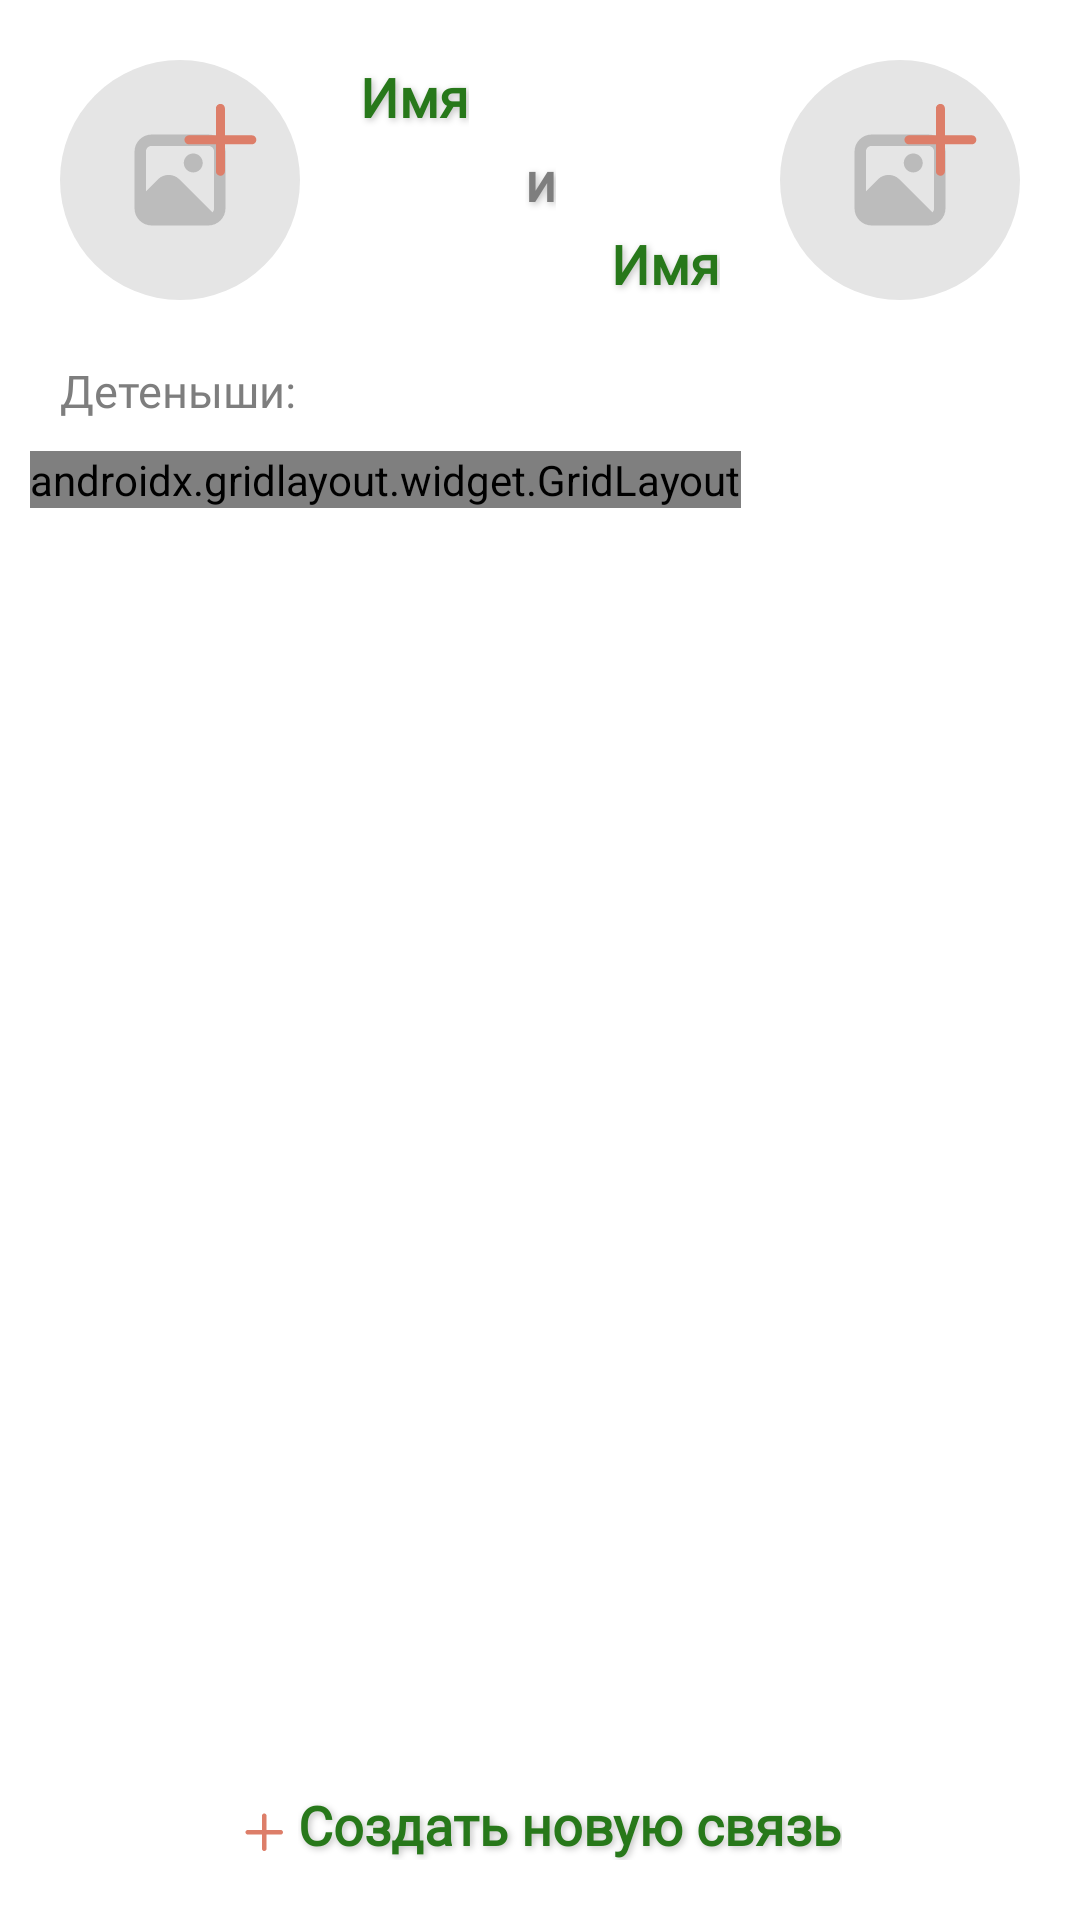

The Android layout XML behind this screen, and the referenced resources:
<!-- AndroidManifest.xml: application theme Theme.Recycler3 -->
<!-- res/layout/fragment_pedigree.xml -->
<?xml version="1.0" encoding="utf-8"?>
<androidx.constraintlayout.widget.ConstraintLayout xmlns:android="http://schemas.android.com/apk/res/android"
    xmlns:app="http://schemas.android.com/apk/res-auto"
    xmlns:tools="http://schemas.android.com/tools"
    android:layout_width="match_parent"
    android:layout_height="match_parent"
    tools:context=".FragmentPedigree">

    <ScrollView
        android:layout_width="match_parent"
        android:layout_height="wrap_content"
        android:clipToPadding="false"
        android:paddingBottom="80dp"
        app:layout_constraintEnd_toEndOf="parent"
        app:layout_constraintStart_toStartOf="parent"
        app:layout_constraintTop_toTopOf="parent">

        <androidx.constraintlayout.widget.ConstraintLayout
            android:layout_width="match_parent"
            android:layout_height="wrap_content">

            <ImageView
                android:id="@+id/imageView20"
                android:layout_width="wrap_content"
                android:layout_height="wrap_content"
                android:layout_margin="20dp"
                android:src="@drawable/ic_photo_profile"
                app:layout_constraintStart_toStartOf="parent"
                app:layout_constraintTop_toTopOf="parent" />

            <ImageView
                android:id="@+id/imageView21"
                android:layout_width="wrap_content"
                android:layout_height="wrap_content"
                android:layout_margin="20dp"
                android:src="@drawable/ic_photo_profile"
                app:layout_constraintEnd_toEndOf="parent"
                app:layout_constraintTop_toTopOf="parent" />

            <TextView
                android:id="@+id/textView49"
                style="@style/StyleHeaderGreen"
                android:layout_width="wrap_content"
                android:layout_height="wrap_content"
                android:layout_marginStart="20dp"
                android:text="@string/name"
                app:layout_constraintStart_toEndOf="@+id/imageView20"
                app:layout_constraintTop_toTopOf="@+id/imageView20" />

            <TextView
                android:id="@+id/textView50"
                style="@style/StyleHeaderGreen"
                android:layout_width="wrap_content"
                android:layout_height="wrap_content"
                android:layout_marginEnd="20dp"
                android:text="@string/name"
                app:layout_constraintBottom_toBottomOf="@+id/imageView21"
                app:layout_constraintEnd_toStartOf="@+id/imageView21" />

            <TextView
                android:id="@+id/textView51"
                style="@style/StyleHeader"
                android:layout_width="wrap_content"
                android:layout_height="wrap_content"
                android:text="@string/i"
                app:layout_constraintBottom_toTopOf="@+id/textView50"
                app:layout_constraintEnd_toEndOf="@+id/textView50"
                app:layout_constraintStart_toStartOf="@+id/textView49"
                app:layout_constraintTop_toBottomOf="@+id/textView49" />

            <TextView
                android:id="@+id/textView52"
                style="@style/StyleText"
                android:layout_width="wrap_content"
                android:layout_height="wrap_content"
                android:layout_marginTop="20dp"
                android:text="@string/young"
                app:layout_constraintStart_toStartOf="@+id/imageView20"
                app:layout_constraintTop_toBottomOf="@+id/imageView20" />

            <androidx.gridlayout.widget.GridLayout
                android:id="@+id/gridLayout"
                android:layout_width="wrap_content"
                android:layout_height="wrap_content"
                android:layout_marginStart="10dp"
                android:layout_marginTop="10dp"
                app:columnCount="4"
                app:layout_constraintStart_toStartOf="parent"
                app:layout_constraintTop_toBottomOf="@id/textView52"
                app:orientation="horizontal">

                <TextView
                    style="@style/StyleHeader"
                    android:padding="10dp"
                    android:text="Рокки" />

                <TextView
                    style="@style/StyleHeader"
                    android:padding="10dp"
                    android:paddingBottom="10dp"
                    android:text="Бетховен" />

                <TextView
                    style="@style/StyleHeader"
                    android:padding="10dp"
                    android:paddingBottom="10dp"
                    android:text="Литиция" />

                <TextView
                    style="@style/StyleHeader"
                    android:padding="10dp"
                    android:paddingBottom="10dp"
                    android:text="Рональд" />

                <TextView
                    style="@style/StyleHeader"
                    android:padding="10dp"
                    android:paddingBottom="10dp"
                    android:text="Рональд" />
                <TextView
                    style="@style/StyleHeader"
                    android:padding="10dp"
                    android:text="Рокки" />

                <TextView
                    style="@style/StyleHeader"
                    android:padding="10dp"
                    android:paddingBottom="10dp"
                    android:text="Бетховен" />

                <TextView
                    style="@style/StyleHeader"
                    android:padding="10dp"
                    android:paddingBottom="10dp"
                    android:text="Литиция" />

                <TextView
                    style="@style/StyleHeader"
                    android:padding="10dp"
                    android:paddingBottom="10dp"
                    android:text="Рональд" />

                <TextView
                    style="@style/StyleHeader"
                    android:padding="10dp"
                    android:paddingBottom="10dp"
                    android:text="Рональд" />

            </androidx.gridlayout.widget.GridLayout>




        </androidx.constraintlayout.widget.ConstraintLayout>

    </ScrollView>

    <ImageView
        android:layout_width="match_parent"
        android:layout_height="wrap_content"
        android:background="@drawable/background_shape"
        app:layout_constraintBottom_toBottomOf="parent"
        app:layout_constraintEnd_toEndOf="parent"
        app:layout_constraintStart_toStartOf="parent"/>

    <LinearLayout
        android:id="@+id/layoutSetTextKnitting"
        android:layout_width="match_parent"
        android:layout_height="wrap_content"
        android:gravity="center"
        android:orientation="horizontal"
        android:layout_marginBottom="20dp"
        app:layout_constraintBottom_toBottomOf="parent"
        app:layout_constraintEnd_toEndOf="parent"
        app:layout_constraintStart_toStartOf="parent">

        <ImageView
            android:layout_width="wrap_content"
            android:layout_height="wrap_content"
            android:layout_marginTop="4dp"
            android:src="@drawable/plusred" />

        <TextView
            android:id="@+id/textViewPedigree"
            style="@style/StyleHeaderGreen"
            android:layout_width="wrap_content"
            android:layout_height="match_parent"
            android:text="@string/newPedigree" />
    </LinearLayout>


</androidx.constraintlayout.widget.ConstraintLayout>
<!-- resources referenced by this layout -->
<resources>
  <!-- drawable background_shape: png bitmap (drawable-v24, 9535 bytes) -->
  <!-- drawable ic_photo_profile: vector/xml drawable (drawable-v24, 2517 chars, omitted) -->
  <!-- drawable plusred (drawable) -->
  <vector android:height="20dp" android:viewportHeight="32"
      android:viewportWidth="32" android:width="20dp" xmlns:android="http://schemas.android.com/apk/res/android">
      <path android:fillColor="#DD7E69" android:pathData="M22.75,12.75H15.25V5.25C15.25,4.9185 15.1183,4.6005 14.8839,4.3661C14.6495,4.1317 14.3315,4 14,4C13.6685,4 13.3505,4.1317 13.1161,4.3661C12.8817,4.6005 12.75,4.9185 12.75,5.25V12.75H5.25C4.9185,12.75 4.6005,12.8817 4.3661,13.1161C4.1317,13.3505 4,13.6685 4,14C4,14.3315 4.1317,14.6495 4.3661,14.8839C4.6005,15.1183 4.9185,15.25 5.25,15.25H12.75V22.75C12.75,23.0815 12.8817,23.3995 13.1161,23.6339C13.3505,23.8683 13.6685,24 14,24C14.3315,24 14.6495,23.8683 14.8839,23.6339C15.1183,23.3995 15.25,23.0815 15.25,22.75V15.25H22.75C23.0815,15.25 23.3995,15.1183 23.6339,14.8839C23.8683,14.6495 24,14.3315 24,14C24,13.6685 23.8683,13.3505 23.6339,13.1161C23.3995,12.8817 23.0815,12.75 22.75,12.75Z"/>
  </vector>
  <string name="i">и</string>
  <string name="name">Имя</string>
  <string name="newPedigree">Создать новую связь</string>
  <string name="young">Детеныши:</string>
  <style name="StyleHeader">
          <item name="android:fontFamily">@font/roboto</item>
          <item name="android:textSize">18sp</item>
          <item name="android:textColor">@color/grey</item>
          <item name="android:textStyle">bold</item>
          <item name="android:shadowColor">@color/text_shadow_home</item>
          <item name="android:shadowDx">2</item>
          <item name="android:shadowDy">2</item>
          <item name="android:shadowRadius">6</item>
      </style>
  <style name="StyleHeaderGreen">
          <item name="android:fontFamily">@font/roboto</item>
          <item name="android:textSize">18sp</item>
          <item name="android:textColor">@color/green</item>
          <item name="android:textStyle">bold</item>
          <item name="android:shadowColor">@color/text_shadow_home</item>
          <item name="android:shadowDx">2</item>
          <item name="android:shadowDy">2</item>
          <item name="android:shadowRadius">6</item>
      </style>
  <style name="StyleText">
          <item name="android:fontFamily">@font/roboto</item>
          <item name="android:textSize">15sp</item>
          <item name="android:textColor">@color/grey</item>
      </style>
  <style name="Theme.Recycler3" parent="Theme.MaterialComponents.DayNight.NoActionBar">
          
          <item name="colorPrimary">@color/orange</item> //  основной цвет для интерфейса программы - панель, кнопки и т.д.
          <item name="colorPrimaryVariant">@color/whiteG</item> // цвет для системных элементов - строка состояния
          <item name="colorOnPrimary">@color/grey</item>
          <item name="android:textColorPrimary">@color/grey</item> // Цвет текста
          
          <item name="android:colorControlNormal">@color/green</item> //  Цвет для неактивных компонентов
          <item name="android:colorControlActivated">@color/orange</item> // Цвет для активных компонентов
          <item name="android:colorControlHighlight">@color/orange</item> // Цвет для нажатых элементов интерфейса
          <item name="android:colorAccent">@color/orange</item> // Цвет по умолчанию для компонентов, которые находятся в фокусе или активны
          
          <item name="colorSecondary">@color/green</item>
          <item name="colorSecondaryVariant">@color/green</item>
          <item name="colorOnSecondary">@color/grey</item>
          
          <item name="android:statusBarColor" tools:targetApi="l">?attr/colorPrimaryVariant</item>
          
      </style>
  <color name="grey">#7E7E7E</color>
  <color name="text_shadow_home">#40000000</color>
  <color name="green">#27781A</color>
  <color name="orange">#DD7E69</color>
  <color name="whiteG">#FAFAFA</color>
</resources>
